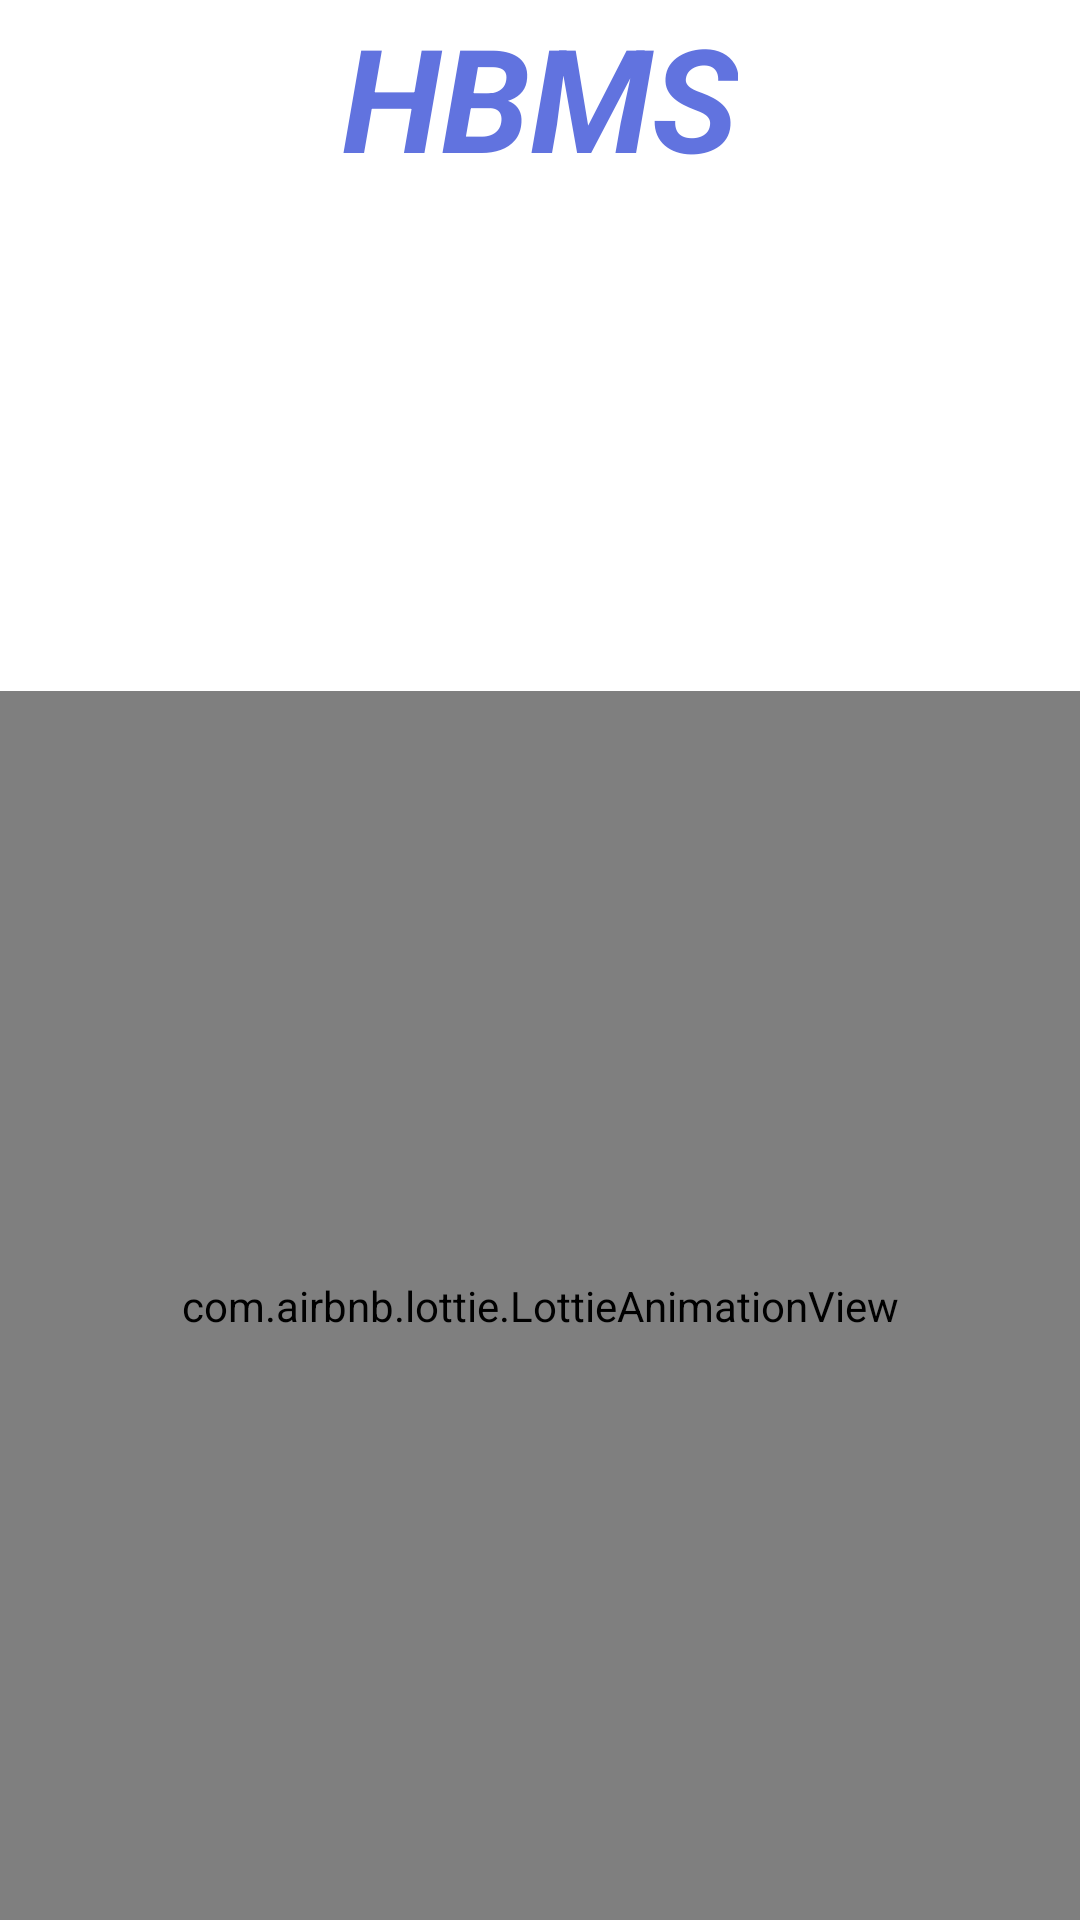

Produce the Android XML layout that renders to this screen, including the resource entries it uses.
<!-- AndroidManifest.xml: activity theme Theme.AppCompat.DayNight.NoActionBar -->
<!-- res/layout/activity_splash.xml -->
<?xml version="1.0" encoding="utf-8"?>
<androidx.constraintlayout.widget.ConstraintLayout xmlns:android="http://schemas.android.com/apk/res/android"
    xmlns:app="http://schemas.android.com/apk/res-auto"
    xmlns:tools="http://schemas.android.com/tools"
    android:layout_width="match_parent"
    android:layout_height="match_parent"
    android:background="@color/white"
    tools:context=".SplashActivity">

    <TextView
        android:id="@+id/textView2"
        android:layout_width="wrap_content"
        android:layout_height="wrap_content"
        android:text="HBMS"
        android:textAlignment="center"
        android:textAllCaps="false"
        android:textColor="@color/purple_theme_color"
        android:textSize="48sp"
        android:textStyle="bold|italic"
        app:layout_constraintEnd_toEndOf="parent"
        app:layout_constraintHorizontal_bias="0.5"
        app:layout_constraintStart_toStartOf="parent"
        app:layout_constraintTop_toTopOf="parent" />

    <ImageView
        android:id="@+id/splash_screen_app_logo_iv"
        android:layout_width="150dp"
        android:layout_height="150dp"
        android:layout_marginTop="16dp"
        android:src="@drawable/app_logo"
        app:layout_constraintEnd_toEndOf="parent"
        app:layout_constraintHorizontal_bias="0.5"
        app:layout_constraintStart_toStartOf="parent"
        app:layout_constraintTop_toBottomOf="@+id/textView2" />

    <com.airbnb.lottie.LottieAnimationView
        android:id="@+id/mapAnim"
        android:layout_width="match_parent"
        android:layout_height="0dp"
        app:layout_constraintBottom_toBottomOf="parent"
        app:layout_constraintEnd_toEndOf="parent"
        app:layout_constraintStart_toStartOf="parent"
        app:layout_constraintTop_toBottomOf="@+id/splash_screen_app_logo_iv"
        app:lottie_autoPlay="true"
        app:lottie_loop="true"
        app:lottie_rawRes="@raw/delivery_scooter" />

</androidx.constraintlayout.widget.ConstraintLayout>
<!-- resources referenced by this layout -->
<resources>
  <color name="purple_theme_color">#6173DF</color>
  <color name="white">#FFFFFFFF</color>
</resources>
